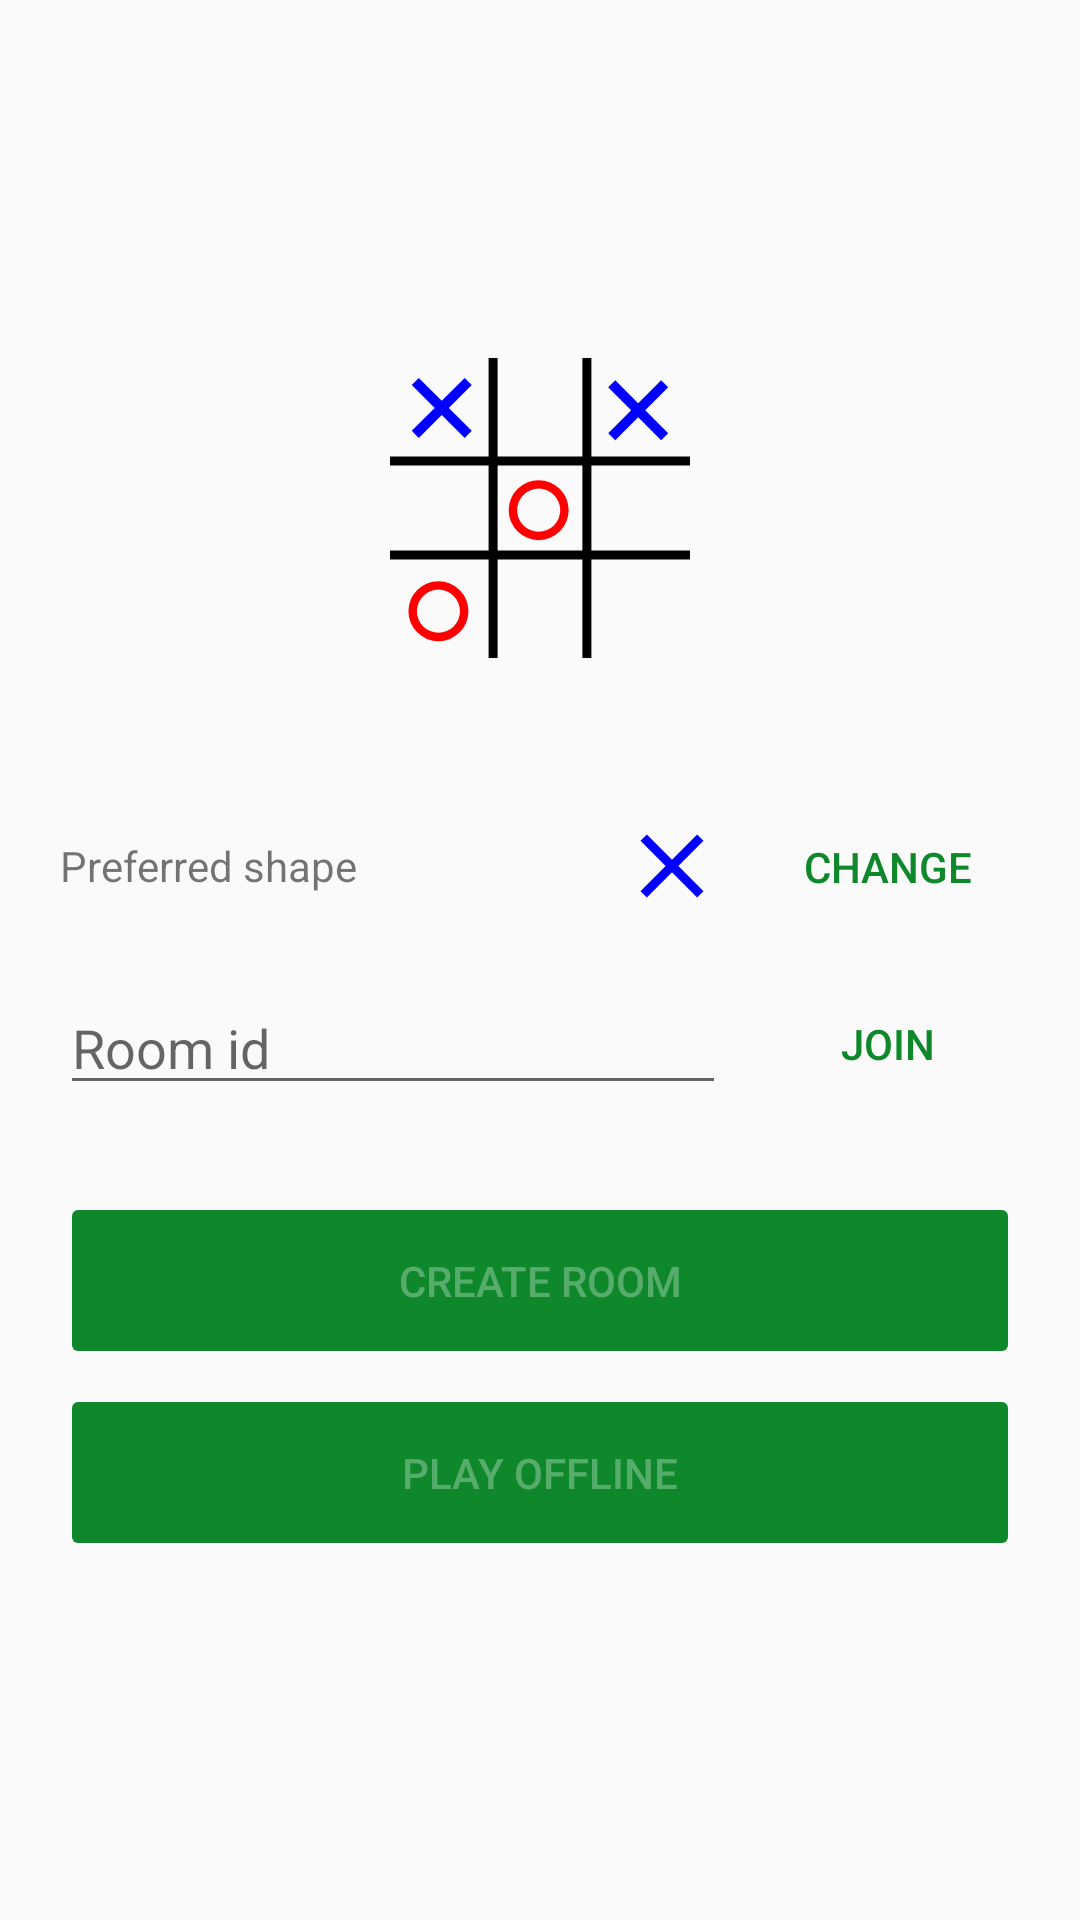

Produce the Android XML layout that renders to this screen, including the resource entries it uses.
<!-- AndroidManifest.xml: application theme AppTheme -->
<!-- res/layout/fragment_start_screen.xml -->
<?xml version="1.0" encoding="utf-8"?>
<RelativeLayout
    xmlns:android="http://schemas.android.com/apk/res/android"
    android:layout_width="match_parent"
    android:layout_height="match_parent"
    android:padding="20dp">

    <LinearLayout
        android:layout_width="match_parent"
        android:layout_height="wrap_content"
        android:layout_centerVertical="true"
        android:gravity="center"
        android:orientation="vertical">

        <ImageView
            android:layout_width="wrap_content"
            android:layout_height="wrap_content"
            android:layout_marginBottom="40dp"
            android:src="@drawable/ic_icon" />

        <RelativeLayout
            android:layout_width="match_parent"
            android:layout_height="wrap_content">

            <TextView
                android:id="@+id/preferredShapeTextView"
                android:layout_width="wrap_content"
                android:layout_height="wrap_content"
                android:text="@string/preferred_shape"
                android:drawableEnd="@drawable/cross"
                android:drawablePadding="5dp"
                android:layout_toStartOf="@id/changePreferredShapeButton"
                android:layout_alignParentStart="true"
                android:layout_centerVertical="true"
                android:gravity="center_vertical"/>

            <Button
                android:id="@+id/changePreferredShapeButton"
                android:layout_width="wrap_content"
                android:layout_height="wrap_content"
                android:layout_centerVertical="true"
                android:layout_alignParentEnd="true"
                android:layout_marginStart="10dp"
                style="@style/Button.Primary.Borderless"
                android:text="@string/change" />
        </RelativeLayout>

        <RelativeLayout
            android:layout_width="match_parent"
            android:layout_height="wrap_content">

            <EditText
                android:id="@+id/roomIdExitText"
                android:layout_width="match_parent"
                android:layout_height="wrap_content"
                android:layout_centerVertical="true"
                android:inputType="textNoSuggestions"
                android:hint="@string/room_id"
                android:layout_toStartOf="@id/joinRoomButtom"
                android:importantForAutofill="no" />

            <Button
                android:id="@+id/joinRoomButtom"
                android:layout_width="wrap_content"
                android:layout_height="wrap_content"
                android:layout_centerVertical="true"
                android:layout_alignParentEnd="true"
                android:layout_marginStart="10dp"
                style="@style/Button.Primary.Borderless"
                android:enabled="false"
                android:text="@string/join" />
        </RelativeLayout>

        <Button
            android:id="@+id/createRoomButton"
            android:layout_width="match_parent"
            android:layout_height="wrap_content"
            android:layout_marginTop="20dp"
            android:theme="@style/Button.Primary"
            android:enabled="false"
            android:text="@string/create_online" />

        <Button
            android:id="@+id/playOfflineButton"
            android:layout_width="match_parent"
            android:layout_height="wrap_content"
            android:layout_marginTop="5dp"
            android:theme="@style/Button.Primary"
            android:enabled="false"
            android:text="@string/play_offline" />
    </LinearLayout>

    <TextView
        android:id="@+id/uid"
        android:layout_width="match_parent"
        android:layout_height="wrap_content"
        android:layout_above="@id/version"
        android:gravity="end" />

    <TextView
        android:id="@+id/version"
        android:layout_width="match_parent"
        android:layout_height="wrap_content"
        android:gravity="end"
        android:layout_marginTop="5dp"
        android:layout_alignParentBottom="true" />
</RelativeLayout>
<!-- resources referenced by this layout -->
<resources>
  <!-- drawable cross (drawable) -->
  <vector android:height="36dp" android:tint="#0000FF"
      android:viewportHeight="24.0" android:viewportWidth="24.0"
      android:width="36dp" xmlns:android="http://schemas.android.com/apk/res/android">
      <path android:fillColor="#FF000000" android:pathData="M19,6.41L17.59,5 12,10.59 6.41,5 5,6.41 10.59,12 5,17.59 6.41,19 12,13.41 17.59,19 19,17.59 13.41,12z"/>
  </vector>
  <!-- drawable ic_icon: vector/xml drawable (drawable, 2491 chars, omitted) -->
  <string name="change">Change</string>
  <string name="create_online">Create room</string>
  <string name="join">Join</string>
  <string name="play_offline">Play offline</string>
  <string name="preferred_shape">Preferred shape</string>
  <string name="room_id">Room id</string>
  <style name="Button.Primary" parent="@style/Widget.AppCompat.Button.Colored">
          <item name="android:colorButtonNormal">?attr/colorPrimary</item>
          <item name="android:textColor">?android:textColorPrimaryInverse</item>
  
          <item name="android:paddingTop">20dp</item>
          <item name="android:paddingBottom">20dp</item>
      </style>
  <style name="Button.Primary.Borderless" parent="@style/Widget.AppCompat.Button.Borderless.Colored">
          <item name="android:textColor">?attr/colorPrimary</item>
  
          <item name="android:paddingTop">20dp</item>
          <item name="android:paddingBottom">20dp</item>
      </style>
  <style name="AppTheme" parent="Theme.AppCompat.DayNight.NoActionBar">
          <item name="colorPrimary">@color/colorPrimary</item>
          <item name="colorPrimaryDark">@color/colorPrimaryDark</item>
          <item name="colorAccent">@color/colorAccent</item>
      </style>
  <color name="colorPrimary">#0E882A</color>
  <color name="colorPrimaryDark">#0A6A20</color>
  <color name="colorAccent">#0CABCC</color>
</resources>
